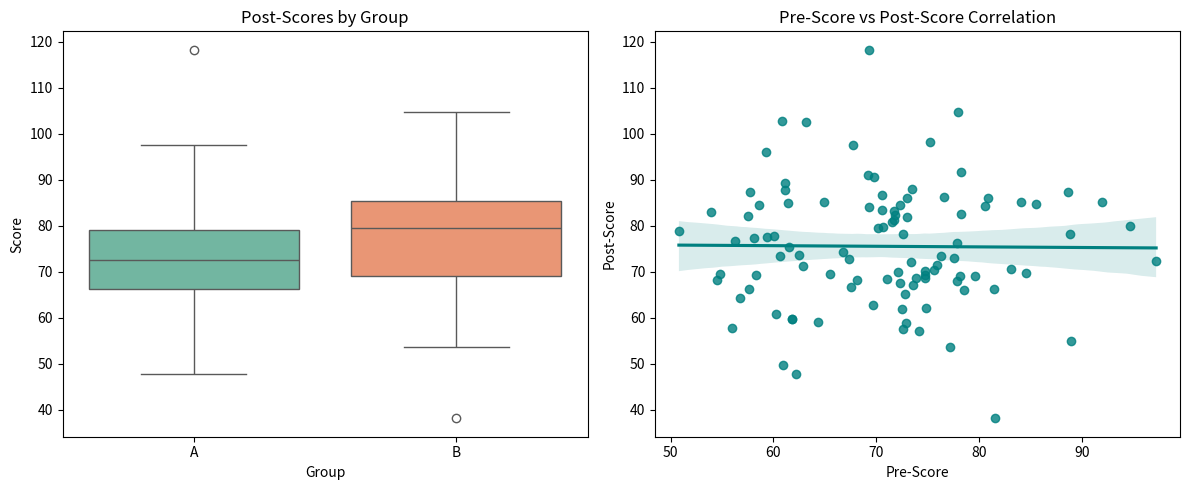

The matplotlib source for this figure:
import numpy as np
import pandas as pd
import matplotlib.pyplot as plt
import seaborn as sns
from scipy import stats

# -------------------------------------------------------------------
# 1. GENERATE SYNTHETIC DATASET
# -------------------------------------------------------------------
np.random.seed(42)  # For reproducibility

n = 100
df = pd.DataFrame({
    'Group': np.random.choice(['A', 'B'], size=n),
    'Age': np.random.randint(22, 60, size=n),
    'Score_Pre': np.random.normal(loc=70, scale=10, size=n),
    # Group B gets a slight bump in post-scores to simulate an effect
    'Score_Post': np.random.normal(loc=72, scale=12, size=n)
})
df.loc[df['Group'] == 'B', 'Score_Post'] += 5

print("=== SAMPLE DATASET ===")
print(df.head(), "\n")

# -------------------------------------------------------------------
# 2. DESCRIPTIVE STATISTICS
# -------------------------------------------------------------------
print("--- Measures of Central Tendency & Dispersion ---")
age_mean = df['Age'].mean()
age_median = df['Age'].median()
age_std = df['Age'].std()
age_iqr = stats.iqr(df['Age'])

print(f"Mean Age:         {age_mean:.2f}")
print(f"Median Age:       {age_median:.2f}")
print(f"Std Deviation:    {age_std:.2f}")
print(f"Interquartile Range (IQR): {age_iqr:.2f}\n")

print("--- Summary by Group ---")
group_summary = df.groupby('Group')[['Score_Pre', 'Score_Post']].agg(['mean', 'std', 'median'])
print(group_summary, "\n")

# -------------------------------------------------------------------
# 3. NORMALITY TESTING (Shapiro-Wilk Test)
# -------------------------------------------------------------------
# Null Hypothesis (H0): Data is normally distributed
print("--- Normality Check (Score_Post) ---")
stat, p_val = stats.shapiro(df['Score_Post'])
print(f"Shapiro-Wilk W-statistic: {stat:.4f}, p-value: {p_val:.4f}")
if p_val > 0.05:
    print("Result: Data appears to be normally distributed (Fail to reject H0)\n")
else:
    print("Result: Data deviates significantly from normal distribution (Reject H0)\n")

# -------------------------------------------------------------------
# 4. HYPOTHESIS TESTING (Two-Sample Independent t-test)
# -------------------------------------------------------------------
# Testing if Group A and Group B have significantly different Score_Post averages
# Null Hypothesis (H0): Mean(Group A) == Mean(Group B)
group_a_scores = df[df['Group'] == 'A']['Score_Post']
group_b_scores = df[df['Group'] == 'B']['Score_Post']

t_stat, p_value_ttest = stats.ttest_ind(group_a_scores, group_b_scores)

print("--- Independent Two-Sample t-Test (Group A vs Group B) ---")
print(f"t-statistic: {t_stat:.4f}")
print(f"p-value:     {p_value_ttest:.4f}")

if p_value_ttest < 0.05:
    print("Result: Statistically significant difference between groups (Reject H0)\n")
else:
    print("Result: No statistically significant difference detected (Fail to reject H0)\n")

# -------------------------------------------------------------------
# 5. CORRELATION ANALYSIS (Pearson vs Spearman)
# -------------------------------------------------------------------
pearson_corr, p_pearson = stats.pearsonr(df['Score_Pre'], df['Score_Post'])
spearman_corr, p_spearman = stats.spearmanr(df['Score_Pre'], df['Score_Post'])

print("--- Correlation Analysis (Score_Pre vs Score_Post) ---")
print(f"Pearson Correlation:  {pearson_corr:.4f} (p = {p_pearson:.4f})")
print(f"Spearman Correlation: {spearman_corr:.4f} (p = {p_spearman:.4f})\n")

# -------------------------------------------------------------------
# 6. VISUALIZATIONS
# -------------------------------------------------------------------
fig, axes = plt.subplots(1, 2, figsize=(12, 5))

# Plot 1: Boxplot comparing Post-Scores by Group
sns.boxplot(ax=axes[0], data=df, x='Group', y='Score_Post', palette='Set2')
axes[0].set_title('Post-Scores by Group')
axes[0].set_ylabel('Score')

# Plot 2: Scatter plot with regression line for Pre vs Post scores
sns.regplot(ax=axes[1], data=df, x='Score_Pre', y='Score_Post', color='teal')
axes[1].set_title('Pre-Score vs Post-Score Correlation')
axes[1].set_xlabel('Pre-Score')
axes[1].set_ylabel('Post-Score')

plt.tight_layout()
plt.show()
